Run: headless pygame with SDL's dummy video driver; simulated clock (each Clock.tick advances the game by its frame time, no real sleeping); random seed 0; keys injected as events and as key.get_pressed() state; mouse plan: one left click at the window centre at the start of phase 2, then a move to the lower-right quarter at the start of phase 3.
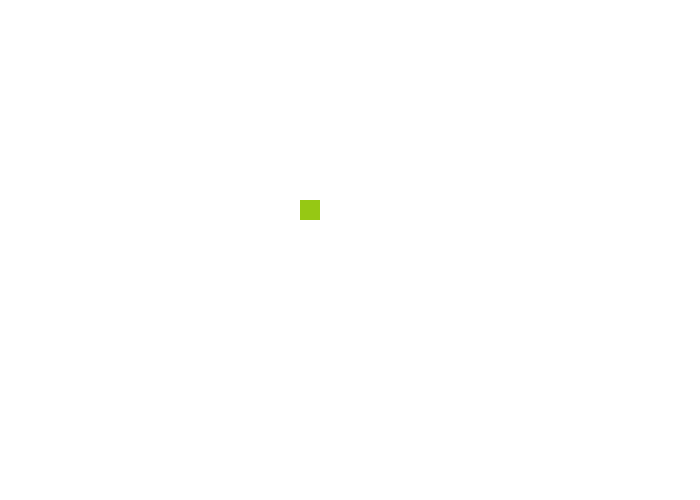
Frame 1 of 4 · flips 1–60 · no input
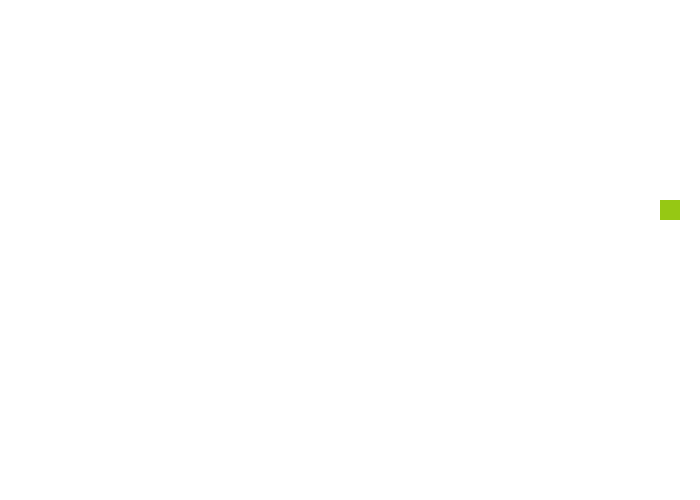
Frame 2 of 4 · flips 61–180 · clicked the window centre · tapped SPACE, RETURN · held RIGHT (→), D
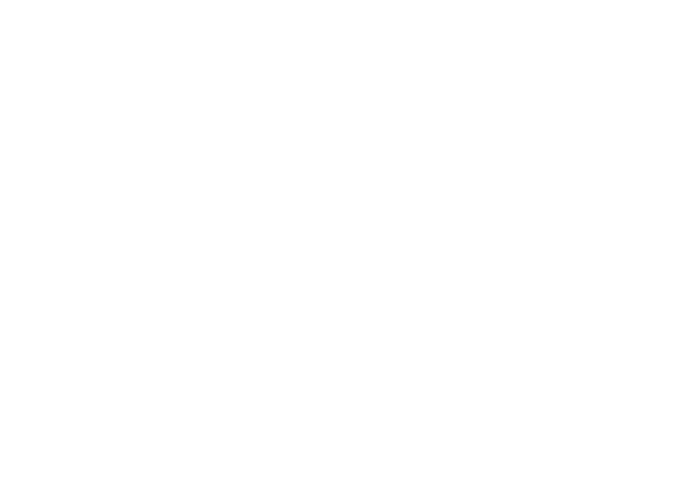
Frame 3 of 4 · flips 181–300 · moved the mouse to the lower-right quarter · held DOWN (↓), S
Frame 4 of 4 · flips 301–420 · held LEFT (←), A, UP (↑), W · screen same as frame 1, image omitted

The pygame program that drew these frames:

import pygame

pygame.init()

##  COLORS  ##
WHITE = (255, 255, 255)
RED = (255, 20, 20)
BLUE = (0, 0, 255)

size = (700, 500)
screen = pygame.display.set_mode(size)
pygame.display.set_caption("Window")

drawList = []

running = True
clock = pygame.time.Clock()

block = pygame.Rect(300, 200, 20, 20)

while running:
    for event in pygame.event.get():
        if event.type == pygame.QUIT:
            running = False

        # if event.type == pygame.MOUSEBUTTONDOWN:
        #     circ = pygame.mouse.get_pos()
        #     pygame.draw.circle(screen, BLUE, circ, 30, 1)
    clock.tick(60)
    screen.fill(WHITE)
    pygame.event.pump()
    keys = pygame.key.get_pressed()

    if keys[pygame.K_a]:
        block.x -= 3
    if keys[pygame.K_d]:
        block.x += 3
    if keys[pygame.K_w]:
        block.y -= 3
    if keys[pygame.K_s]:
        block.y += 3
    if keys[pygame.K_SPACE]:
        temp = [block.x + 5, block.y + 5]
        tempBlock = pygame.Rect(temp, (10, 10))
        drawList.append(tempBlock)


    for obj in drawList:
        pygame.draw.rect(screen, RED, obj)

    pygame.draw.rect(screen, (150, 200, 20), block)
    pygame.display.flip()

pygame.quit()
